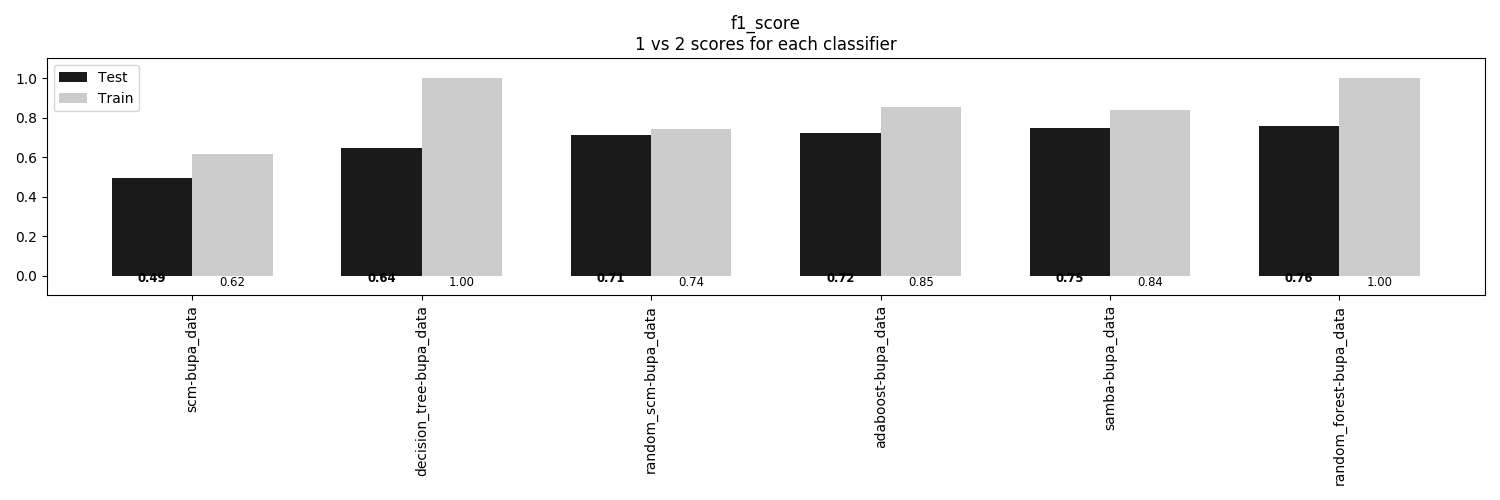

The table this chart was drawn from, first rows:
, scm-bupa_data, decision_tree-bupa_data, random_scm-bupa_data, adaboost-bupa_data, samba-bupa_data, random_forest-bupa_data
Train, 0.6163, 1.0, 0.7442, 0.8527, 0.8372, 1.0
Test, 0.4943, 0.6437, 0.7126, 0.7241, 0.7471, 0.7586
